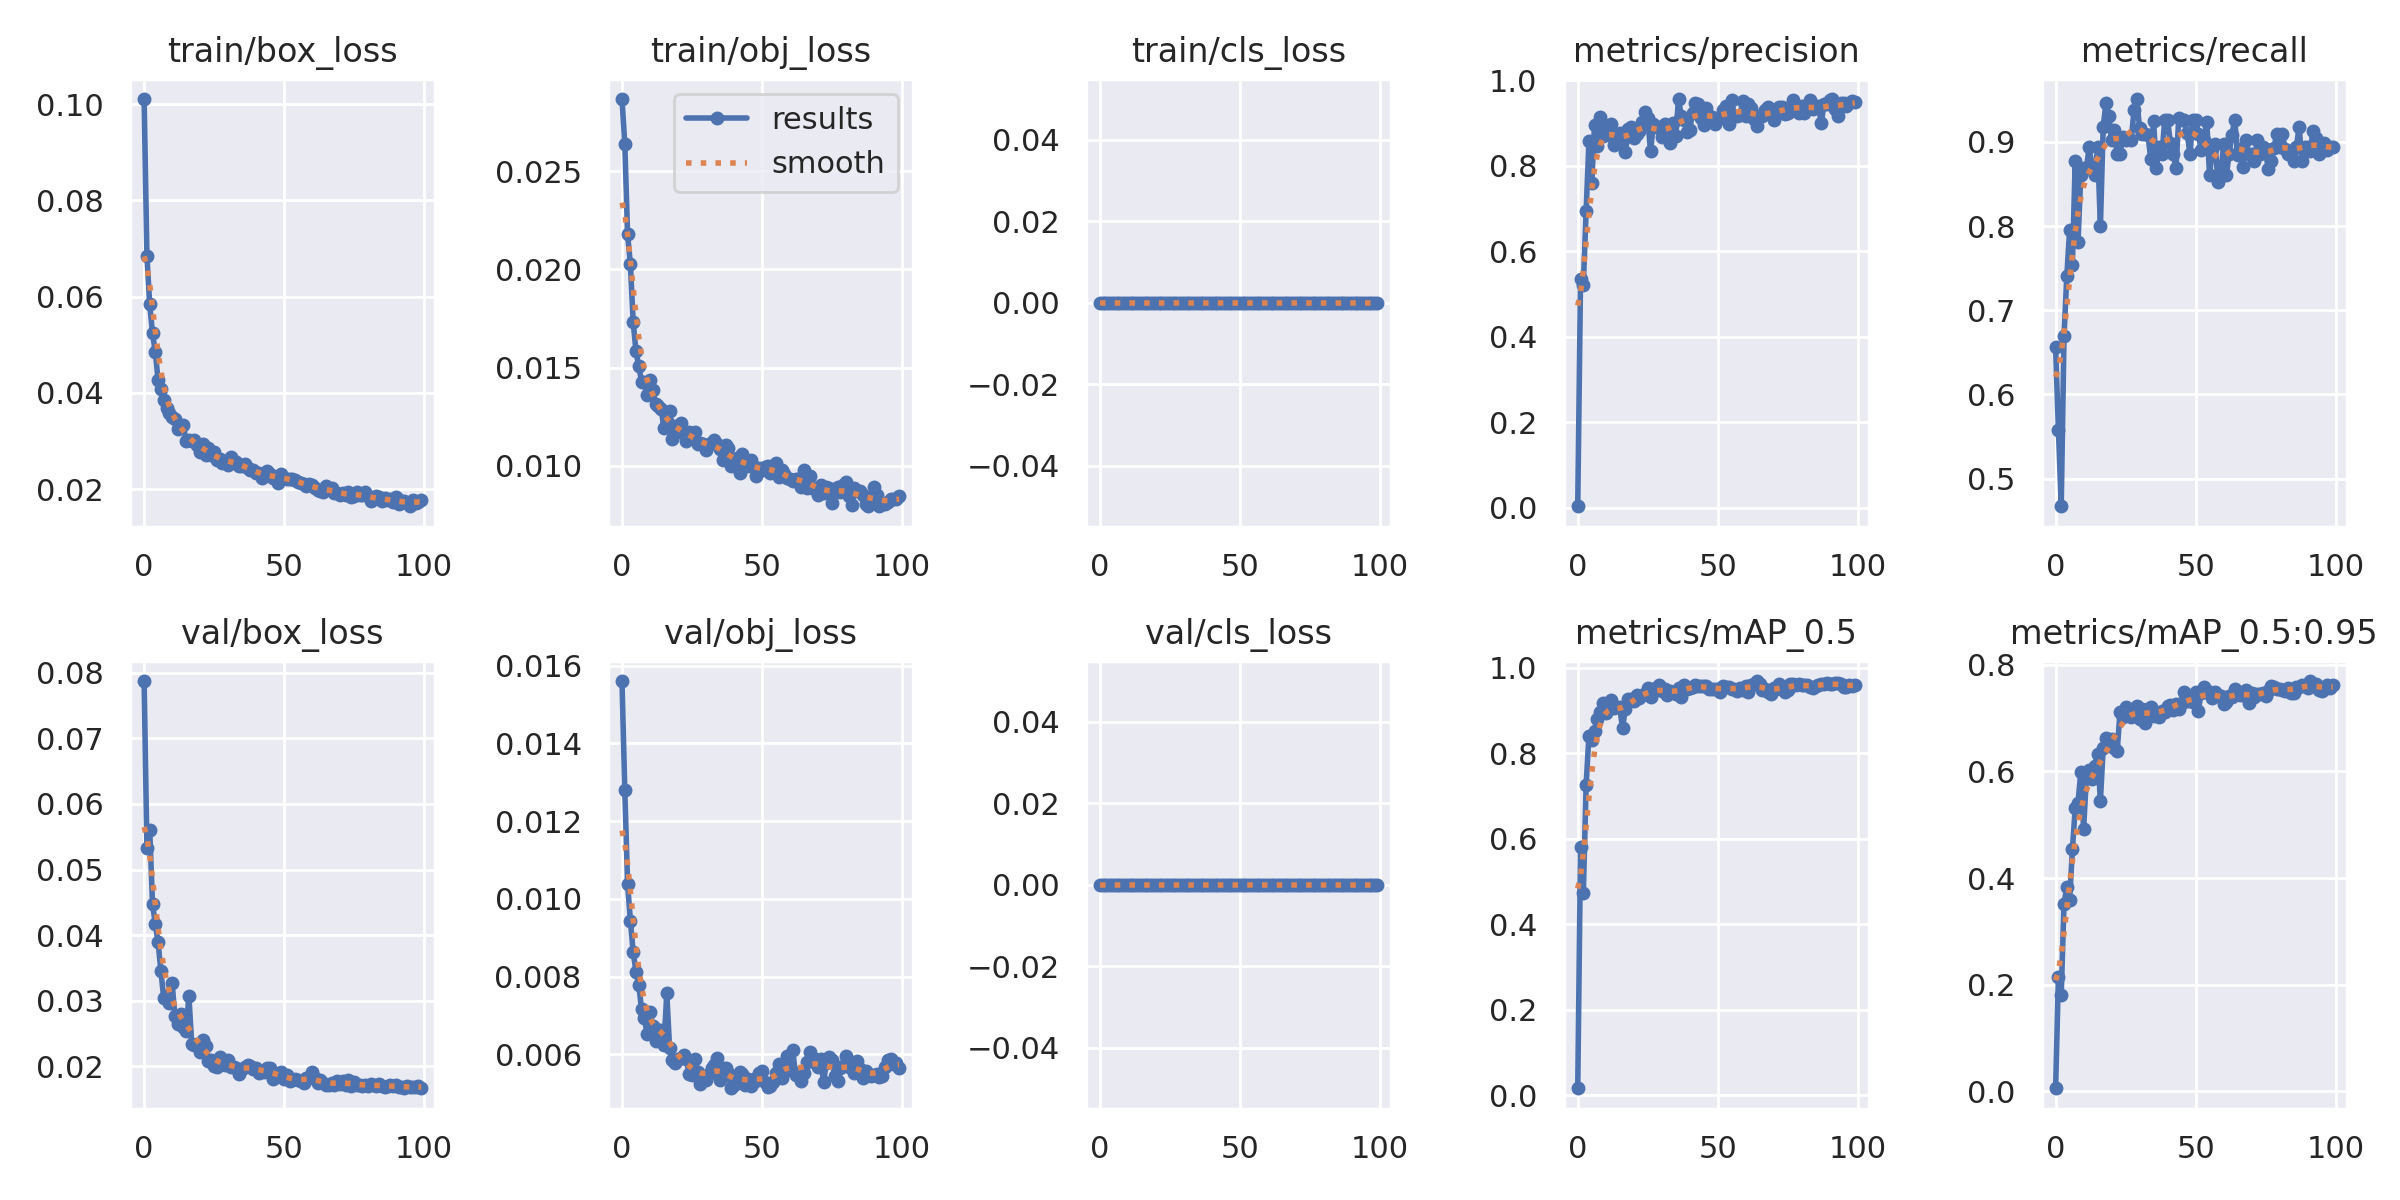

The file beside this chart, header and first rows:
epoch, train/box_loss, train/obj_loss, train/cls_loss, metrics/precision, metrics/recall, metrics/mAP_0.5, metrics/mAP_0.5:0.95, val/box_loss, val/obj_loss, val/cls_loss, x/lr0, x/lr1, x/lr2
0, 0.1011, 0.02868, 0, 0.003137, 0.6557, 0.01689, 0.005462, 0.07873, 0.01561, 0, 0.07054, 0.003274, 0.003274
1, 0.0685, 0.0264, 0, 0.5356, 0.5578, 0.5813, 0.215, 0.05329, 0.01279, 0, 0.04047, 0.006542, 0.006542
2, 0.05837, 0.02178, 0, 0.5217, 0.4672, 0.474, 0.1806, 0.05597, 0.01039, 0, 0.01034, 0.009744, 0.009744
3, 0.05242, 0.02026, 0, 0.6939, 0.6688, 0.7266, 0.3519, 0.04478, 0.009438, 0, 0.009703, 0.009703, 0.009703
4, 0.04842, 0.01732, 0, 0.8577, 0.7408, 0.8416, 0.3832, 0.04168, 0.008625, 0, 0.009703, 0.009703, 0.009703
5, 0.04263, 0.01582, 0, 0.7596, 0.7951, 0.8308, 0.3586, 0.03889, 0.00813, 0, 0.009604, 0.009604, 0.009604
6, 0.04079, 0.01506, 0, 0.8945, 0.7541, 0.8523, 0.4539, 0.03447, 0.007776, 0, 0.009505, 0.009505, 0.009505
7, 0.03851, 0.01428, 0, 0.8466, 0.877, 0.8801, 0.531, 0.03043, 0.007153, 0, 0.009406, 0.009406, 0.009406
8, 0.03696, 0.01425, 0, 0.9137, 0.781, 0.8957, 0.5416, 0.0307, 0.006925, 0, 0.009307, 0.009307, 0.009307
9, 0.03584, 0.0136, 0, 0.87, 0.8607, 0.9184, 0.5991, 0.02968, 0.006516, 0, 0.009208, 0.009208, 0.009208
10, 0.03498, 0.01434, 0, 0.8873, 0.8689, 0.8935, 0.4925, 0.03272, 0.007083, 0, 0.009109, 0.009109, 0.009109
11, 0.03451, 0.01386, 0, 0.8718, 0.8689, 0.9092, 0.5894, 0.02765, 0.006737, 0, 0.00901, 0.00901, 0.00901
12, 0.03241, 0.01314, 0, 0.8984, 0.8934, 0.9256, 0.6026, 0.02653, 0.00634, 0, 0.008911, 0.008911, 0.008911
13, 0.03306, 0.01302, 0, 0.848, 0.8692, 0.9065, 0.5861, 0.02805, 0.006624, 0, 0.008812, 0.008812, 0.008812
14, 0.03327, 0.01288, 0, 0.8707, 0.8607, 0.9073, 0.6102, 0.02602, 0.006617, 0, 0.008713, 0.008713, 0.008713
15, 0.0301, 0.01191, 0, 0.8754, 0.8934, 0.9081, 0.6331, 0.0254, 0.006228, 0, 0.008614, 0.008614, 0.008614
16, 0.03016, 0.01226, 0, 0.8591, 0.7995, 0.8584, 0.545, 0.0307, 0.007572, 0, 0.008515, 0.008515, 0.008515
17, 0.02992, 0.01277, 0, 0.8311, 0.918, 0.9046, 0.6442, 0.02338, 0.006167, 0, 0.008416, 0.008416, 0.008416
18, 0.03012, 0.01135, 0, 0.885, 0.9458, 0.9262, 0.6638, 0.02326, 0.005854, 0, 0.008317, 0.008317, 0.008317
19, 0.02922, 0.01201, 0, 0.8902, 0.9303, 0.9266, 0.6578, 0.02346, 0.005784, 0, 0.008218, 0.008218, 0.008218
20, 0.02773, 0.01189, 0, 0.8648, 0.9016, 0.9224, 0.6617, 0.02222, 0.005865, 0, 0.008119, 0.008119, 0.008119
21, 0.0293, 0.01219, 0, 0.8745, 0.9138, 0.9362, 0.6444, 0.02398, 0.005897, 0, 0.00802, 0.00802, 0.00802
22, 0.02709, 0.01162, 0, 0.8807, 0.8852, 0.9298, 0.6378, 0.02309, 0.005974, 0, 0.007921, 0.007921, 0.007921
23, 0.02852, 0.01125, 0, 0.9027, 0.8852, 0.9374, 0.712, 0.02088, 0.005867, 0, 0.007822, 0.007822, 0.007822
24, 0.02717, 0.01172, 0, 0.9247, 0.9058, 0.9387, 0.7025, 0.02097, 0.005488, 0, 0.007723, 0.007723, 0.007723
25, 0.02776, 0.01141, 0, 0.9115, 0.9016, 0.9531, 0.7218, 0.02013, 0.005467, 0, 0.007624, 0.007624, 0.007624
26, 0.02607, 0.01173, 0, 0.8336, 0.903, 0.9329, 0.7056, 0.01986, 0.005886, 0, 0.007525, 0.007525, 0.007525
27, 0.02632, 0.01111, 0, 0.8976, 0.9016, 0.9514, 0.7028, 0.02138, 0.005552, 0, 0.007426, 0.007426, 0.007426
28, 0.02542, 0.01117, 0, 0.8909, 0.9373, 0.952, 0.7166, 0.02051, 0.005226, 0, 0.007327, 0.007327, 0.007327
29, 0.02562, 0.01109, 0, 0.8914, 0.9508, 0.9597, 0.7224, 0.02015, 0.005357, 0, 0.007228, 0.007228, 0.007228
30, 0.02508, 0.01081, 0, 0.868, 0.9162, 0.945, 0.6977, 0.02093, 0.005337, 0, 0.007129, 0.007129, 0.007129
31, 0.02677, 0.01112, 0, 0.8981, 0.9098, 0.9496, 0.7178, 0.0199, 0.00548, 0, 0.00703, 0.00703, 0.00703
32, 0.02593, 0.01114, 0, 0.8821, 0.9098, 0.9375, 0.6908, 0.01996, 0.005657, 0, 0.006931, 0.006931, 0.006931
33, 0.02559, 0.01128, 0, 0.8536, 0.9083, 0.9462, 0.7173, 0.01981, 0.005719, 0, 0.006832, 0.006832, 0.006832
34, 0.02484, 0.01108, 0, 0.8994, 0.8792, 0.9433, 0.7215, 0.01891, 0.005905, 0, 0.006733, 0.006733, 0.006733
35, 0.02492, 0.01085, 0, 0.869, 0.9245, 0.9392, 0.7036, 0.01964, 0.005335, 0, 0.006634, 0.006634, 0.006634
36, 0.02518, 0.01028, 0, 0.9549, 0.8687, 0.9535, 0.7076, 0.01987, 0.005644, 0, 0.006535, 0.006535, 0.006535
37, 0.02433, 0.01107, 0, 0.9164, 0.8934, 0.9313, 0.7018, 0.0202, 0.005648, 0, 0.006436, 0.006436, 0.006436
38, 0.02403, 0.01091, 0, 0.9076, 0.8858, 0.9595, 0.7138, 0.02012, 0.00553, 0, 0.006337, 0.006337, 0.006337
39, 0.02396, 0.009957, 0, 0.8784, 0.9262, 0.9508, 0.7124, 0.01966, 0.005124, 0, 0.006238, 0.006238, 0.006238
40, 0.02343, 0.01031, 0, 0.8837, 0.9262, 0.9533, 0.7238, 0.0198, 0.005199, 0, 0.006139, 0.006139, 0.006139
41, 0.02326, 0.0104, 0, 0.9242, 0.8988, 0.9543, 0.7257, 0.01897, 0.005295, 0, 0.00604, 0.00604, 0.00604
42, 0.02232, 0.009641, 0, 0.9459, 0.8852, 0.9597, 0.7158, 0.01926, 0.005553, 0, 0.005941, 0.005941, 0.005941
43, 0.02308, 0.0106, 0, 0.9445, 0.8689, 0.9586, 0.7274, 0.0192, 0.005491, 0, 0.005842, 0.005842, 0.005842
44, 0.02371, 0.01026, 0, 0.9114, 0.928, 0.9567, 0.7169, 0.01981, 0.005219, 0, 0.005743, 0.005743, 0.005743
45, 0.02315, 0.009975, 0, 0.8957, 0.9262, 0.9573, 0.728, 0.01973, 0.00536, 0, 0.005644, 0.005644, 0.005644
46, 0.0224, 0.01027, 0, 0.9339, 0.9261, 0.9583, 0.7485, 0.01813, 0.00519, 0, 0.005545, 0.005545, 0.005545
47, 0.02253, 0.009944, 0, 0.9174, 0.9102, 0.95, 0.7323, 0.01883, 0.005274, 0, 0.005446, 0.005446, 0.005446
48, 0.02133, 0.009449, 0, 0.9144, 0.8852, 0.9512, 0.7317, 0.01859, 0.005397, 0, 0.005347, 0.005347, 0.005347
49, 0.02325, 0.009896, 0, 0.8965, 0.9262, 0.9514, 0.7301, 0.01921, 0.005523, 0, 0.005248, 0.005248, 0.005248
50, 0.02235, 0.009761, 0, 0.9097, 0.9262, 0.95, 0.7485, 0.01812, 0.005573, 0, 0.005149, 0.005149, 0.005149
51, 0.02204, 0.009907, 0, 0.9149, 0.9098, 0.9426, 0.7142, 0.01862, 0.00528, 0, 0.00505, 0.00505, 0.00505
52, 0.02215, 0.009975, 0, 0.9314, 0.8908, 0.9576, 0.748, 0.01775, 0.005165, 0, 0.004951, 0.004951, 0.004951
53, 0.02206, 0.009645, 0, 0.939, 0.9016, 0.9545, 0.7588, 0.01792, 0.00519, 0, 0.004852, 0.004852, 0.004852
54, 0.02187, 0.009755, 0, 0.8965, 0.9235, 0.955, 0.7493, 0.01815, 0.00528, 0, 0.004753, 0.004753, 0.004753
55, 0.02147, 0.01014, 0, 0.9529, 0.8607, 0.9502, 0.7497, 0.01785, 0.005529, 0, 0.004654, 0.004654, 0.004654
56, 0.02125, 0.00943, 0, 0.9158, 0.8914, 0.9496, 0.7389, 0.0177, 0.005756, 0, 0.004555, 0.004555, 0.004555
57, 0.02116, 0.009798, 0, 0.9163, 0.8978, 0.9461, 0.7485, 0.01749, 0.005399, 0, 0.004456, 0.004456, 0.004456
58, 0.02074, 0.00956, 0, 0.9188, 0.8525, 0.9537, 0.7443, 0.01823, 0.005534, 0, 0.004357, 0.004357, 0.004357
59, 0.021, 0.00938, 0, 0.9525, 0.8607, 0.9491, 0.7408, 0.01821, 0.00596, 0, 0.004258, 0.004258, 0.004258
... 40 more rows
